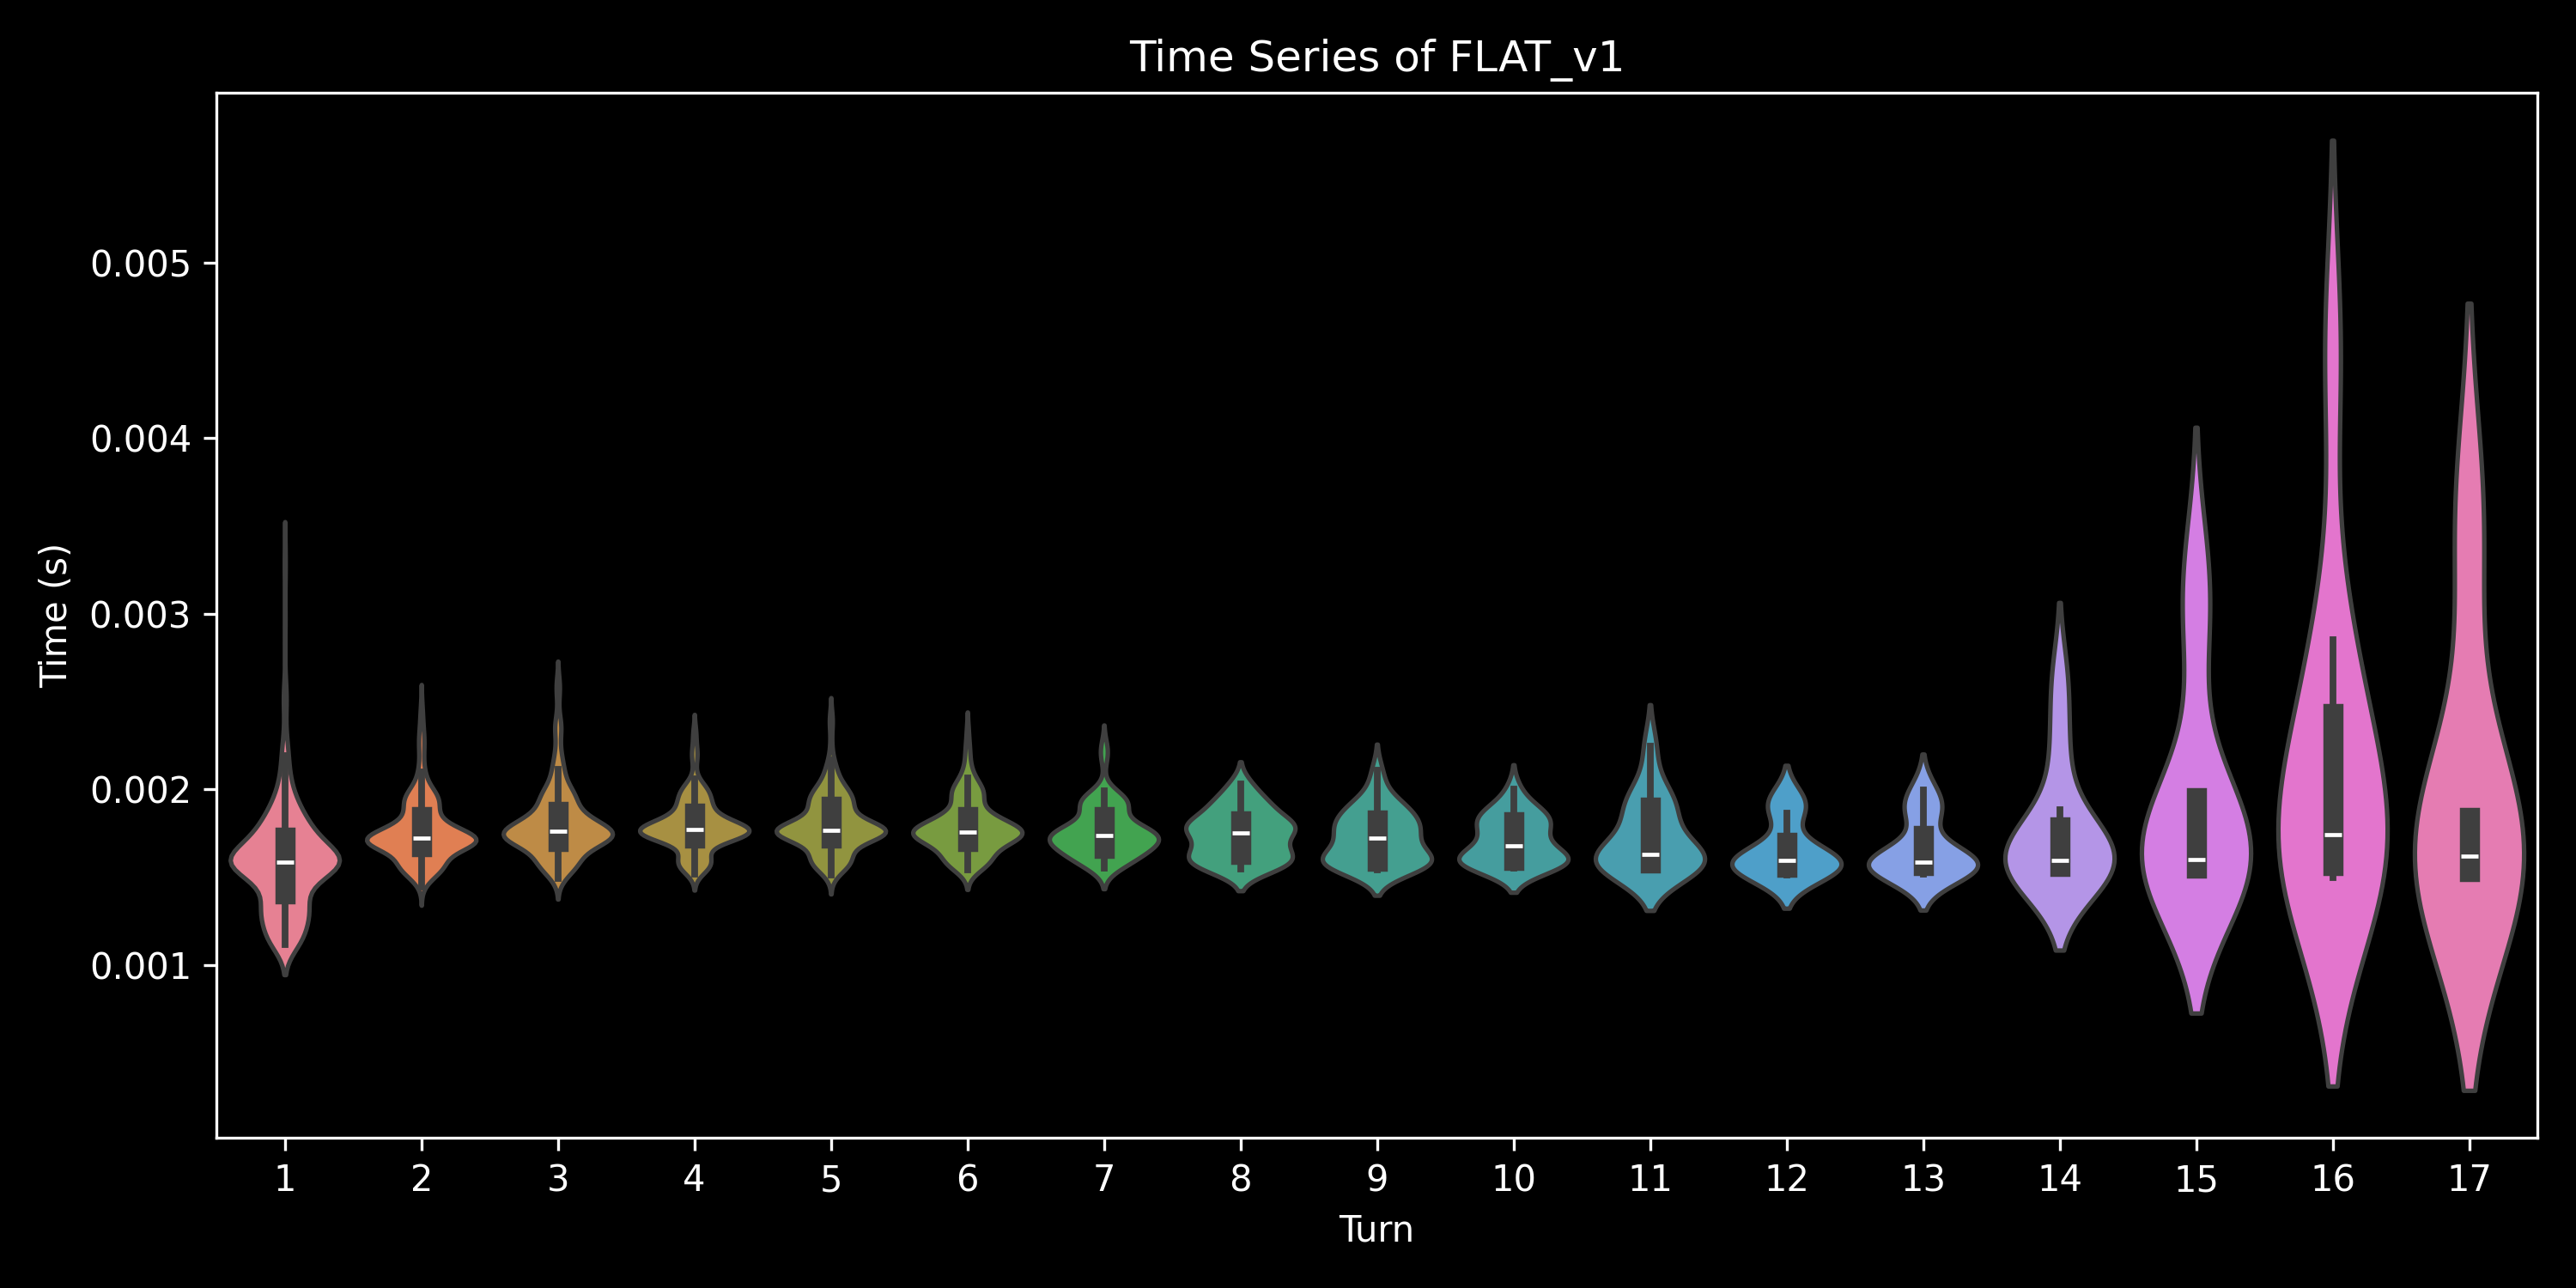

The table this chart was drawn from, first rows:
, 0, 1, 2, 3, 4, 5, 6, 7, 8, 9, 10, 11, 12, 13, 14, 15, 16, 17
0.0, , 0.001651, 0.001606, 0.001653, 0.001606, 0.001599, 0.001595, 0.001585, 0.00157, 0.001577, 0.001544, 0.001513, 0.001518, 0.001523, 0.001521, 0.001499, , 
1.0, 0.001668, 0.001565, 0.001541, 0.001561, , , , , , , , , , , , , , 
2.0, 0.001556, 0.00159, , , , , , , , , , , , , , , , 
3.0, 0.001511, 0.00153, , , , , , , , , , , , , , , , 
4.0, 0.001413, 0.001514, 0.001563, 0.001606, 0.001612, 0.001613, , , , , , , , , , , , 
5.0, 0.001405, 0.001444, 0.001523, 0.001517, 0.001566, 0.001575, , , , , , , , , , , , 
6.0, 0.001542, 0.001562, 0.001552, , , , , , , , , , , , , , , 
7.0, 0.001541, 0.001583, 0.001578, 0.001604, 0.001565, 0.001575, , , , , , , , , , , , 
8.0, 0.001545, 0.001514, 0.001493, , , , , , , , , , , , , , , 
9.0, 0.001538, 0.001495, 0.001534, 0.00154, 0.001549, 0.001552, , , , , , , , , , , , 
10.0, 0.001487, 0.001539, , , , , , , , , , , , , , , , 
11.0, 0.001606, 0.001456, 0.001509, 0.001538, 0.001547, 0.001583, 0.001549, 0.00155, 0.001562, , , , , , , , , 
12.0, 0.001565, 0.001536, 0.001662, 0.001576, 0.001583, 0.001593, 0.001574, 0.001567, 0.00158, 0.001559, , , , , , , , 
13.0, 0.001565, 0.001498, 0.001514, 0.001555, 0.001532, , , , , , , , , , , , , 
14.0, 0.001396, 0.001488, 0.001531, 0.001537, 0.00157, 0.001563, , , , , , , , , , , , 
15.0, 0.001507, 0.001487, 0.001492, 0.001567, 0.001555, 0.001581, 0.001565, 0.001553, 0.001555, 0.001566, 0.001545, 0.001537, 0.001542, 0.001551, 0.001548, 0.001561, , 
16.0, 0.001609, 0.001612, 0.001623, 0.00161, 0.001576, 0.001584, , , , , , , , , , , , 
17.0, 0.001578, 0.001585, 0.001604, 0.001588, 0.001586, , , , , , , , , , , , , 
18.0, 0.001606, 0.001536, 0.001584, 0.001569, 0.001558, , , , , , , , , , , , , 
19.0, 0.001438, 0.001531, 0.001503, 0.001542, 0.001567, 0.001568, 0.001595, , , , , , , , , , , 
20.0, 0.001572, 0.001575, 0.00159, , , , , , , , , , , , , , , 
21.0, 0.001538, 0.001582, 0.001578, 0.001576, 0.00158, , , , , , , , , , , , , 
22.0, 0.001417, 0.001501, 0.001567, 0.001548, 0.001601, 0.001579, 0.00157, 0.001556, 0.00157, , , , , , , , , 
23.0, 0.00164, 0.001604, 0.001608, 0.001638, 0.001598, 0.001591, 0.001584, 0.001575, 0.001559, , , , , , , , , 
24.0, 0.001605, 0.001544, 0.001565, 0.001564, , , , , , , , , , , , , , 
25.0, 0.001531, 0.001516, 0.001533, 0.001568, 0.001576, , , , , , , , , , , , , 
26.0, 0.001499, 0.00161, 0.001593, , , , , , , , , , , , , , , 
27.0, 0.001454, 0.001536, 0.00156, 0.001585, 0.001582, , , , , , , , , , , , , 
28.0, 0.001584, 0.001556, 0.001564, 0.001586, 0.001565, 0.001539, 0.001592, 0.001548, 0.001543, 0.001562, 0.001547, 0.001529, 0.001549, 0.001538, 0.001526, 0.001539, 0.001528, 
29.0, 0.001611, 0.001598, 0.001618, , , , , , , , , , , , , , , 
30.0, 0.001568, 0.001564, 0.001555, , , , , , , , , , , , , , , 
31.0, 0.001541, 0.001603, , , , , , , , , , , , , , , , 
32.0, 0.001575, 0.001572, 0.001575, 0.001626, 0.001611, 0.001575, 0.001609, , , , , , , , , , , 
33.0, 0.001489, 0.001525, 0.001572, 0.001602, 0.001613, 0.001613, , , , , , , , , , , , 
34.0, 0.001496, 0.001513, 0.0015, 0.001578, 0.001577, 0.001586, , , , , , , , , , , , 
35.0, 0.001558, 0.001515, 0.001558, 0.001535, 0.001514, , , , , , , , , , , , , 
36.0, 0.001522, 0.001595, 0.00159, , , , , , , , , , , , , , , 
37.0, 0.001595, 0.001587, 0.001599, , , , , , , , , , , , , , , 
38.0, 0.00158, 0.001549, 0.001564, 0.001575, , , , , , , , , , , , , , 
39.0, 0.001511, 0.001537, , , , , , , , , , , , , , , , 
40.0, 0.00153, 0.001564, , , , , , , , , , , , , , , , 
41.0, 0.00152, 0.001622, , , , , , , , , , , , , , , , 
42.0, 0.001507, 0.001504, 0.001547, 0.001554, 0.001553, , , , , , , , , , , , , 
43.0, 0.001604, 0.001552, 0.001566, 0.001597, , , , , , , , , , , , , , 
44.0, 0.001404, 0.001496, 0.001524, 0.001562, 0.001547, , , , , , , , , , , , , 
45.0, 0.001357, 0.001547, 0.001549, , , , , , , , , , , , , , , 
46.0, 0.001532, 0.001543, 0.001571, 0.001562, , , , , , , , , , , , , , 
47.0, 0.001538, 0.001578, 0.001601, , , , , , , , , , , , , , , 
48.0, 0.001577, 0.001597, 0.001561, 0.001542, , , , , , , , , , , , , , 
49.0, 0.001543, 0.001514, 0.001561, 0.001564, , , , , , , , , , , , , , 
0.0, 0.003221, , , , , , , , , , , , , , , , , 
1.0, 0.002966, , 0.002219, 0.0023, 0.002273, 0.00166, 0.001641, 0.001572, 0.001573, 0.001553, , , , , , , , 
2.0, 0.001503, 0.001596, , , , , , , , , , , , , , , , 
3.0, 0.001517, 0.001571, 0.001614, 0.00163, 0.001633, 0.001706, , , , , , , , , , , , 
4.0, 0.00169, 0.001702, , , , , , , , , , , , , , , , 
5.0, 0.001509, 0.001615, 0.001582, 0.001568, 0.001577, 0.001572, 0.001585, 0.001597, 0.00161, , , , , , , , , 
6.0, 0.001673, 0.001575, 0.001588, 0.001619, 0.001631, , , , , , , , , , , , , 
7.0, 0.001594, 0.001637, 0.00166, 0.001728, 0.001724, 0.001704, , , , , , , , , , , , 
8.0, 0.001798, 0.001662, 0.001618, , , , , , , , , , , , , , , 
9.0, 0.001546, 0.001563, , , , , , , , , , , , , , , , 
... 390 more rows
